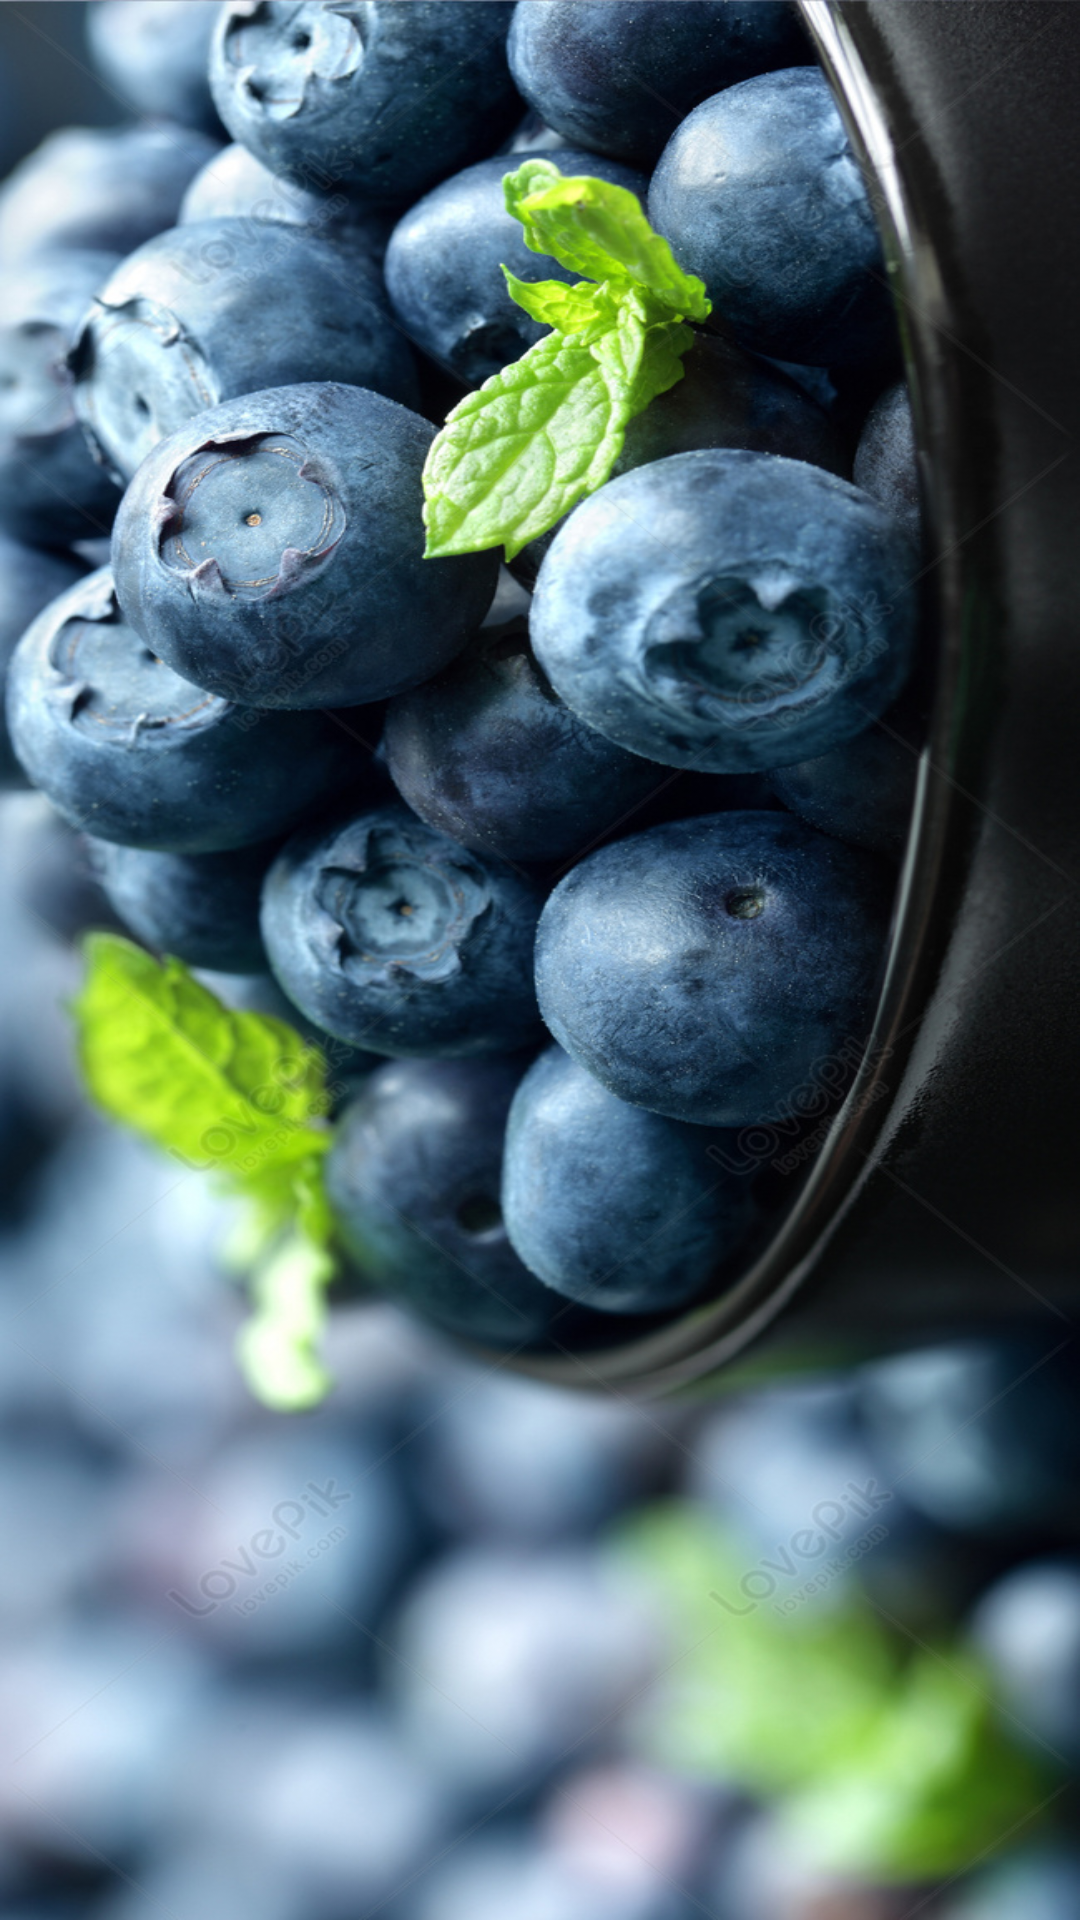

Produce the Android XML layout that renders to this screen, including the resource entries it uses.
<!-- AndroidManifest.xml: application theme Theme.QQBook -->
<!-- res/layout/activity_wait.xml -->
<?xml version="1.0" encoding="utf-8"?>
<LinearLayout xmlns:android="http://schemas.android.com/apk/res/android"
    xmlns:app="http://schemas.android.com/apk/res-auto"
    xmlns:tools="http://schemas.android.com/tools"
    android:layout_width="match_parent"
    android:layout_height="match_parent"
    android:gravity="center_vertical"
    android:orientation="vertical"
    android:background="@drawable/banner_home7"
    >
    <TextView
        android:layout_width="match_parent"
        android:layout_height="wrap_content"
        android:gravity="center_horizontal"
        android:text=""
        android:textSize="30dp"
        android:fontFamily="@font/dmsans_bold"
        />
    <TextView
        android:layout_width="match_parent"
        android:layout_height="wrap_content"
        android:gravity="center_horizontal"
        android:text=""
        android:textSize="20dp"
        android:fontFamily="@font/dmsans_bold"
        />



</LinearLayout>
<!-- resources referenced by this layout -->
<resources>
  <!-- drawable banner_home7: jpg bitmap (drawable, 317903 bytes) -->
  <style name="Theme.QQBook" parent="Base.Theme.QQBook" />
  <style name="Base.Theme.QQBook" parent="Theme.Design.Light.NoActionBar">
          <item name="android:statusBarColor">@color/black</item>
          
  
      </style>
  <color name="black">#FF000000</color>
</resources>
